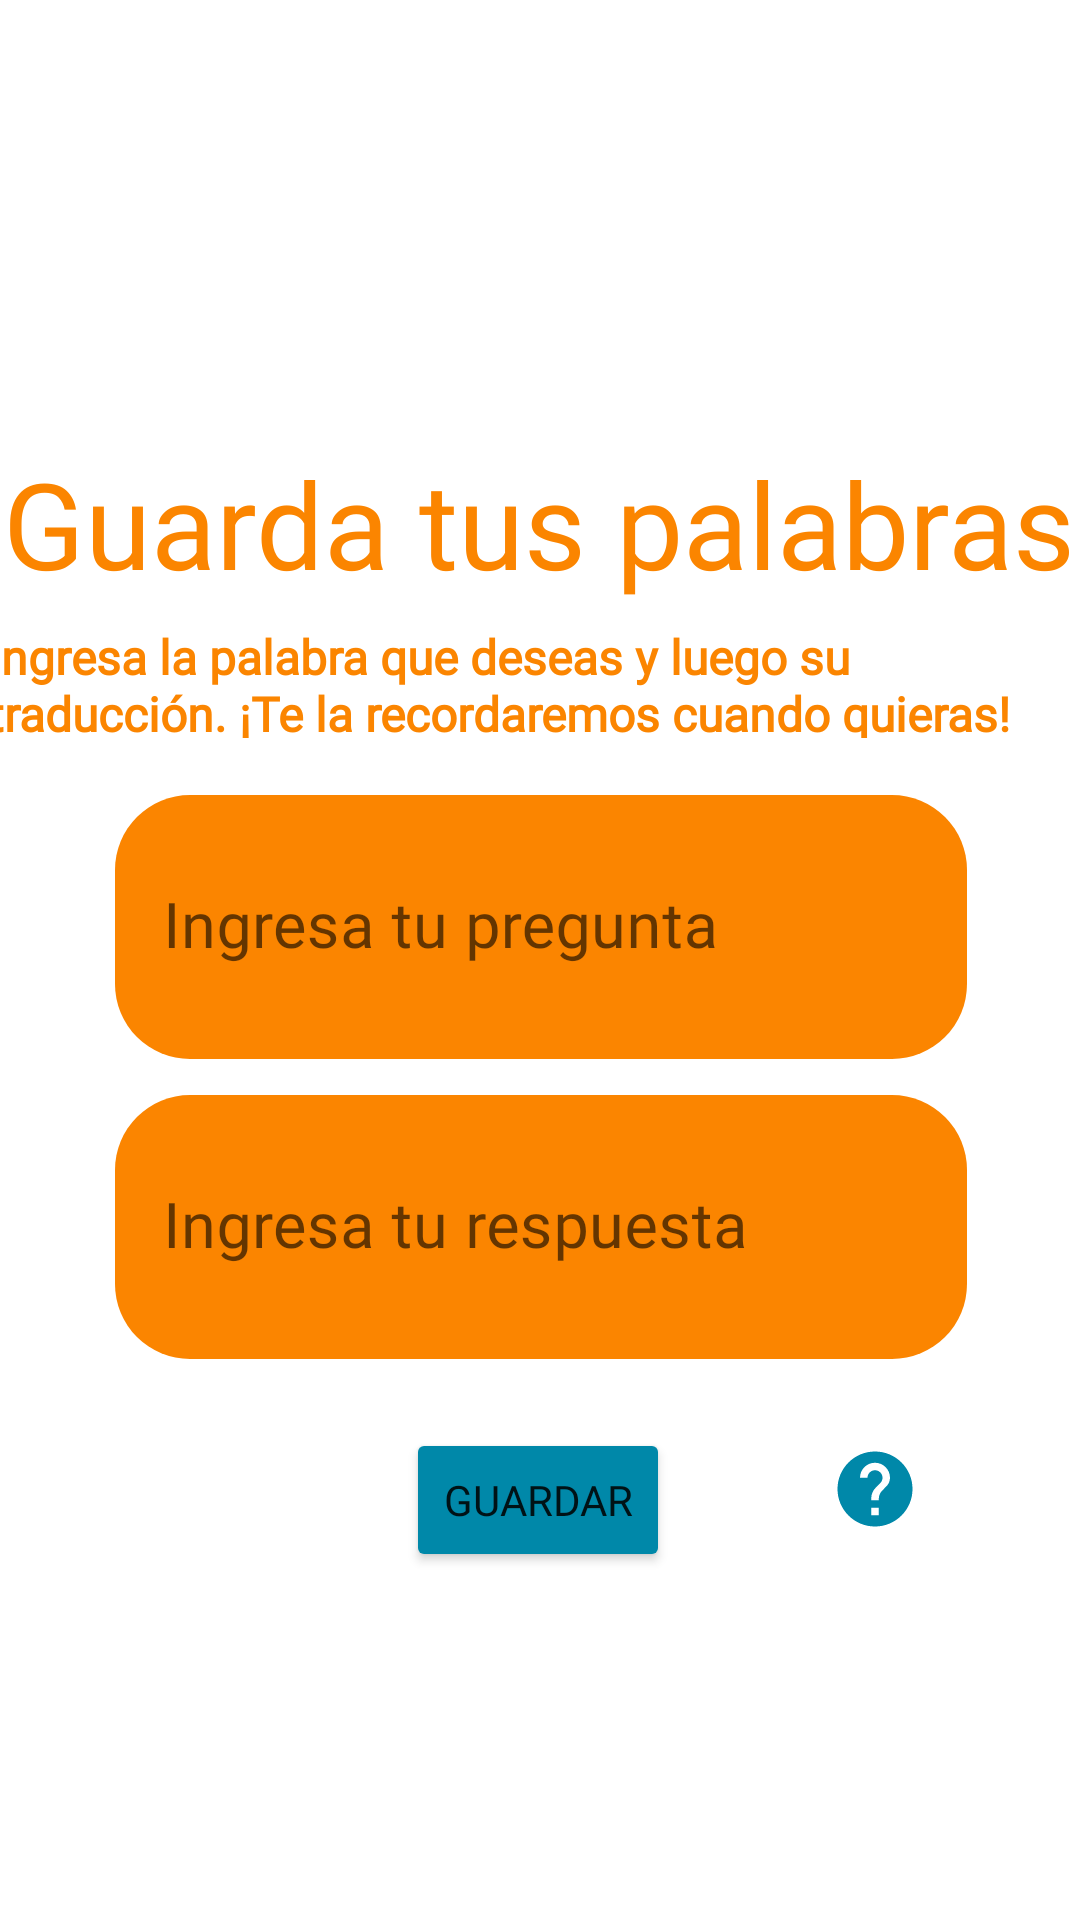

This screen was rendered from an Android layout file. Write that file and the resources it references.
<!-- AndroidManifest.xml: application theme Theme.Proyecto -->
<!-- res/layout/fragment_save_words.xml -->
<?xml version="1.0" encoding="utf-8"?>
<androidx.constraintlayout.widget.ConstraintLayout xmlns:android="http://schemas.android.com/apk/res/android"
    xmlns:app="http://schemas.android.com/apk/res-auto"
    xmlns:tools="http://schemas.android.com/tools"
    android:id="@+id/constrainLayout"
    android:layout_width="match_parent"
    android:layout_height="match_parent"


    android:hapticFeedbackEnabled="false"
    tools:context="app.introduce.memori.SaveWords"
    tools:layout_editor_absoluteX="0dp"
    tools:layout_editor_absoluteY="26dp">

    <com.google.android.material.textfield.TextInputLayout
        android:id="@+id/evaWO"

        style="@style/Widget.MaterialComponents.TextInputLayout.FilledBox"
        android:layout_width="284dp"
        android:layout_height="88dp"
        android:hint="@string/textCampOrgSave"
        app:boxBackgroundColor="@color/textfieldMost"

        app:boxCornerRadiusBottomEnd="25dp"
        app:boxCornerRadiusBottomStart="25dp"
        app:boxCornerRadiusTopEnd="25dp"
        app:boxCornerRadiusTopStart="25dp"

        app:boxStrokeWidth="0dp"
        app:boxStrokeWidthFocused="0dp"

        app:layout_constraintBottom_toBottomOf="parent"
        app:layout_constraintEnd_toEndOf="parent"
        app:layout_constraintHorizontal_bias="0.504"
        app:layout_constraintStart_toStartOf="parent"
        app:layout_constraintTop_toTopOf="parent"
        app:layout_constraintVertical_bias="0.48000002">

        <com.google.android.material.textfield.TextInputEditText
            android:id="@+id/wordOrg"
            android:layout_width="match_parent"
            android:layout_height="88dp"
            android:fontFamily="@font/viga_regular"
            android:gravity="center_vertical"
            android:imeOptions="actionNext"
            android:inputType="textNoSuggestions"
            android:textSize="21sp" />
    </com.google.android.material.textfield.TextInputLayout>

    <com.google.android.material.textfield.TextInputLayout
        android:id="@+id/evaWT"
        android:layout_width="284dp"
        android:layout_height="88dp"
        app:boxBackgroundColor="@color/textfieldMost"
        app:boxCornerRadiusBottomEnd="25dp"
        app:boxCornerRadiusBottomStart="25dp"

        app:boxCornerRadiusTopEnd="25dp"
        app:boxCornerRadiusTopStart="25dp"

        app:boxStrokeWidth="0dp"
        app:boxStrokeWidthFocused="0dp"
        app:layout_constraintBottom_toBottomOf="parent"
        app:layout_constraintEnd_toEndOf="parent"
        app:layout_constraintHorizontal_bias="0.504"
        app:layout_constraintStart_toStartOf="parent"
        app:layout_constraintTop_toBottomOf="@+id/evaWO"
        app:layout_constraintVertical_bias="0.060000002">

        <com.google.android.material.textfield.TextInputEditText
            android:id="@+id/wordTrad"
            android:layout_width="match_parent"
            android:layout_height="88dp"
            android:fontFamily="@font/viga_regular"
            android:gravity="center_vertical"
            android:hint="@string/textCampTradSave"
            android:imeOptions="actionSend"
            android:inputType="textNoSuggestions"
            android:textSize="21sp" />
    </com.google.android.material.textfield.TextInputLayout>

    <TextView
        android:id="@+id/tvparrafo"
        android:layout_width="369sp"
        android:layout_height="38sp"
        android:fontFamily="@font/roboto_regular"
        android:text="@string/ContentSaveWords"
        android:textColor="@color/textfieldMost"
        android:textSize="16sp"
        android:textStyle="bold"
        app:layout_constraintBottom_toTopOf="@+id/evaWO"
        app:layout_constraintEnd_toEndOf="parent"
        app:layout_constraintStart_toStartOf="parent"
        app:layout_constraintTop_toBottomOf="@+id/tvTitle"
        app:layout_constraintVertical_bias="0.272" />

    <TextView
        android:id="@+id/tvTitle"
        android:layout_width="wrap_content"
        android:layout_height="wrap_content"
        android:fontFamily="@font/viga_regular"
        android:text="@string/TitleSabeWords"
        android:textColor="@color/textfieldMost"
        android:textColorHint="#FFEB3B"
        android:textSize="40sp"
        app:layout_constraintBottom_toTopOf="@+id/evaWO"
        app:layout_constraintEnd_toEndOf="parent"
        app:layout_constraintHorizontal_bias="0.411"
        app:layout_constraintStart_toStartOf="parent"
        app:layout_constraintTop_toTopOf="parent"
        app:layout_constraintVertical_bias="0.698" />

    <Button
        android:id="@+id/btnSaveWord"
        android:layout_width="wrap_content"
        android:layout_height="wrap_content"
        android:backgroundTint="@color/primarioCel"
        android:fontFamily="@font/viga_regular"
        android:text="@string/textbtnsave"
        app:layout_constraintBottom_toBottomOf="parent"
        app:layout_constraintEnd_toEndOf="parent"
        app:layout_constraintHorizontal_bias="0.498"
        app:layout_constraintStart_toStartOf="parent"
        app:layout_constraintTop_toBottomOf="@+id/evaWT"
        app:layout_constraintVertical_bias="0.166" />

    <ImageButton
        android:id="@+id/btnSHelp"
        android:layout_width="wrap_content"
        android:layout_height="wrap_content"
        android:background="@null"
        android:src="@drawable/help"
        app:layout_constraintBottom_toBottomOf="parent"
        app:layout_constraintEnd_toEndOf="parent"
        app:layout_constraintStart_toEndOf="@+id/btnSaveWord"
        app:layout_constraintTop_toBottomOf="@+id/evaWT"
        app:layout_constraintVertical_bias="0.18"
        tools:ignore="SpeakableTextPresentCheck,SpeakableTextPresentCheck,TouchTargetSizeCheck" />

</androidx.constraintlayout.widget.ConstraintLayout>
<!-- resources referenced by this layout -->
<resources>
  <color name="primarioCel">#0088A9</color>
  <color name="textfieldMost">#FB8500</color>
  <!-- drawable help (drawable) -->
  <vector android:autoMirrored="true" android:height="30dp"
      android:tint="#0088A9" android:viewportHeight="24"
      android:viewportWidth="24" android:width="30dp" xmlns:android="http://schemas.android.com/apk/res/android">
      <path android:fillColor="@android:color/white" android:pathData="M12,2C6.48,2 2,6.48 2,12s4.48,10 10,10 10,-4.48 10,-10S17.52,2 12,2zM13,19h-2v-2h2v2zM15.07,11.25l-0.9,0.92C13.45,12.9 13,13.5 13,15h-2v-0.5c0,-1.1 0.45,-2.1 1.17,-2.83l1.24,-1.26c0.37,-0.36 0.59,-0.86 0.59,-1.41 0,-1.1 -0.9,-2 -2,-2s-2,0.9 -2,2L8,9c0,-2.21 1.79,-4 4,-4s4,1.79 4,4c0,0.88 -0.36,1.68 -0.93,2.25z"/>
  </vector>
  <string name="ContentSaveWords">Ingresa la palabra que deseas y luego su traducción. ¡Te la recordaremos cuando quieras!</string>
  <string name="TitleSabeWords">Guarda tus palabras </string>
  <string name="textCampOrgSave">Ingresa tu pregunta</string>
  <string name="textCampTradSave">Ingresa tu respuesta</string>
  <string name="textbtnsave">GUARDAR</string>
  <style name="Theme.Proyecto" parent="Theme.MaterialComponents.Light.NoActionBar">
          
          <item name="colorPrimary">@color/purple_500</item>
          <item name="colorPrimaryVariant">@color/purple_700</item>
          <item name="colorOnPrimary">@color/white</item>
          
          <item name="colorSecondary">@color/teal_200</item>
          <item name="colorSecondaryVariant">@color/teal_700</item>
          <item name="colorOnSecondary">@color/black</item>
          
          <item name="android:statusBarColor">?attr/colorPrimaryVariant</item>
          
      </style>
  <color name="purple_500">#000000</color>
  <color name="purple_700">#1D2021</color>
  <color name="white">#FFFFFFFF</color>
  <color name="teal_200">#FF03DAC5</color>
  <color name="teal_700">#FF018786</color>
  <color name="black">#FF000000</color>
</resources>
